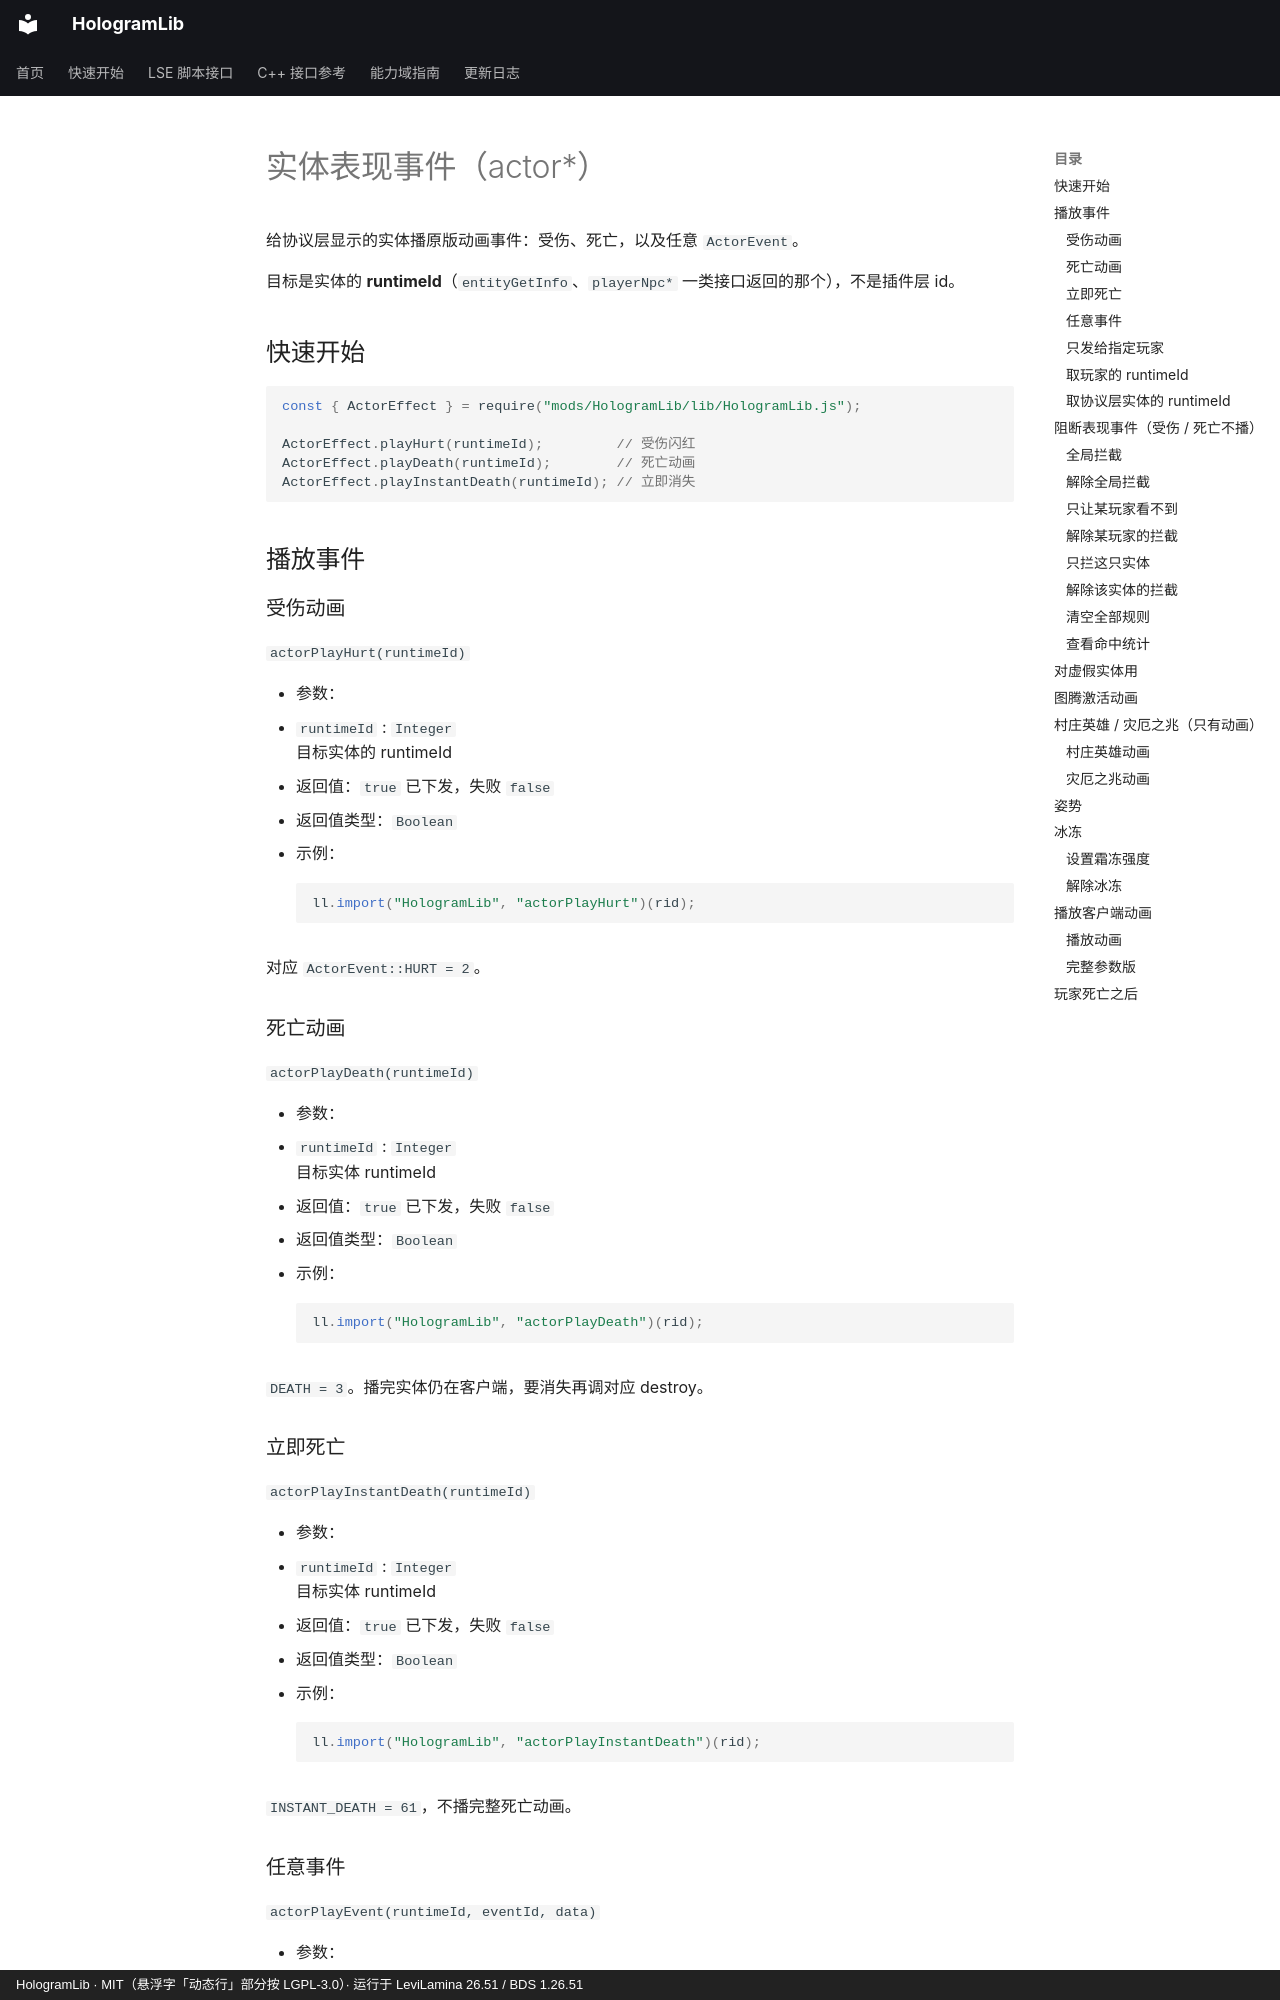

repository: Ieckseyr/HologramLib · page: lse/actor-effect/index.html · generator: mkdocs · copyright: HologramLib · MIT（悬浮字「动态行」部分按 LGPL-3.0）· 运行于 LeviLamina 26.51 / BDS 1.26.51

# 实体表现事件（actor*）

给协议层显示的实体播原版动画事件：受伤、死亡，以及任意 `ActorEvent`。

目标是实体的 **runtimeId**（`entityGetInfo`、`playerNpc*` 一类接口返回的那个），不是插件层 id。

## 快速开始

```js
const { ActorEffect } = require("mods/HologramLib/lib/HologramLib.js");

ActorEffect.playHurt(runtimeId);         // 受伤闪红
ActorEffect.playDeath(runtimeId);        // 死亡动画
ActorEffect.playInstantDeath(runtimeId); // 立即消失
```

## 播放事件

### 受伤动画

`actorPlayHurt(runtimeId)`

- 参数：
  - `runtimeId` : `Integer`<br>目标实体的 runtimeId
- 返回值：`true` 已下发，失败 `false`
- 返回值类型：`Boolean`
- 示例：

    ```js
    ll.import("HologramLib", "actorPlayHurt")(rid);
    ```

对应 `ActorEvent::HURT = 2`。

### 死亡动画

`actorPlayDeath(runtimeId)`

- 参数：
  - `runtimeId` : `Integer`<br>目标实体 runtimeId
- 返回值：`true` 已下发，失败 `false`
- 返回值类型：`Boolean`
- 示例：

    ```js
    ll.import("HologramLib", "actorPlayDeath")(rid);
    ```

`DEATH = 3`。播完实体仍在客户端，要消失再调对应 destroy。

### 立即死亡

`actorPlayInstantDeath(runtimeId)`

- 参数：
  - `runtimeId` : `Integer`<br>目标实体 runtimeId
- 返回值：`true` 已下发，失败 `false`
- 返回值类型：`Boolean`
- 示例：

    ```js
    ll.import("HologramLib", "actorPlayInstantDeath")(rid);
    ```

`INSTANT_DEATH = 61`，不播完整死亡动画。
